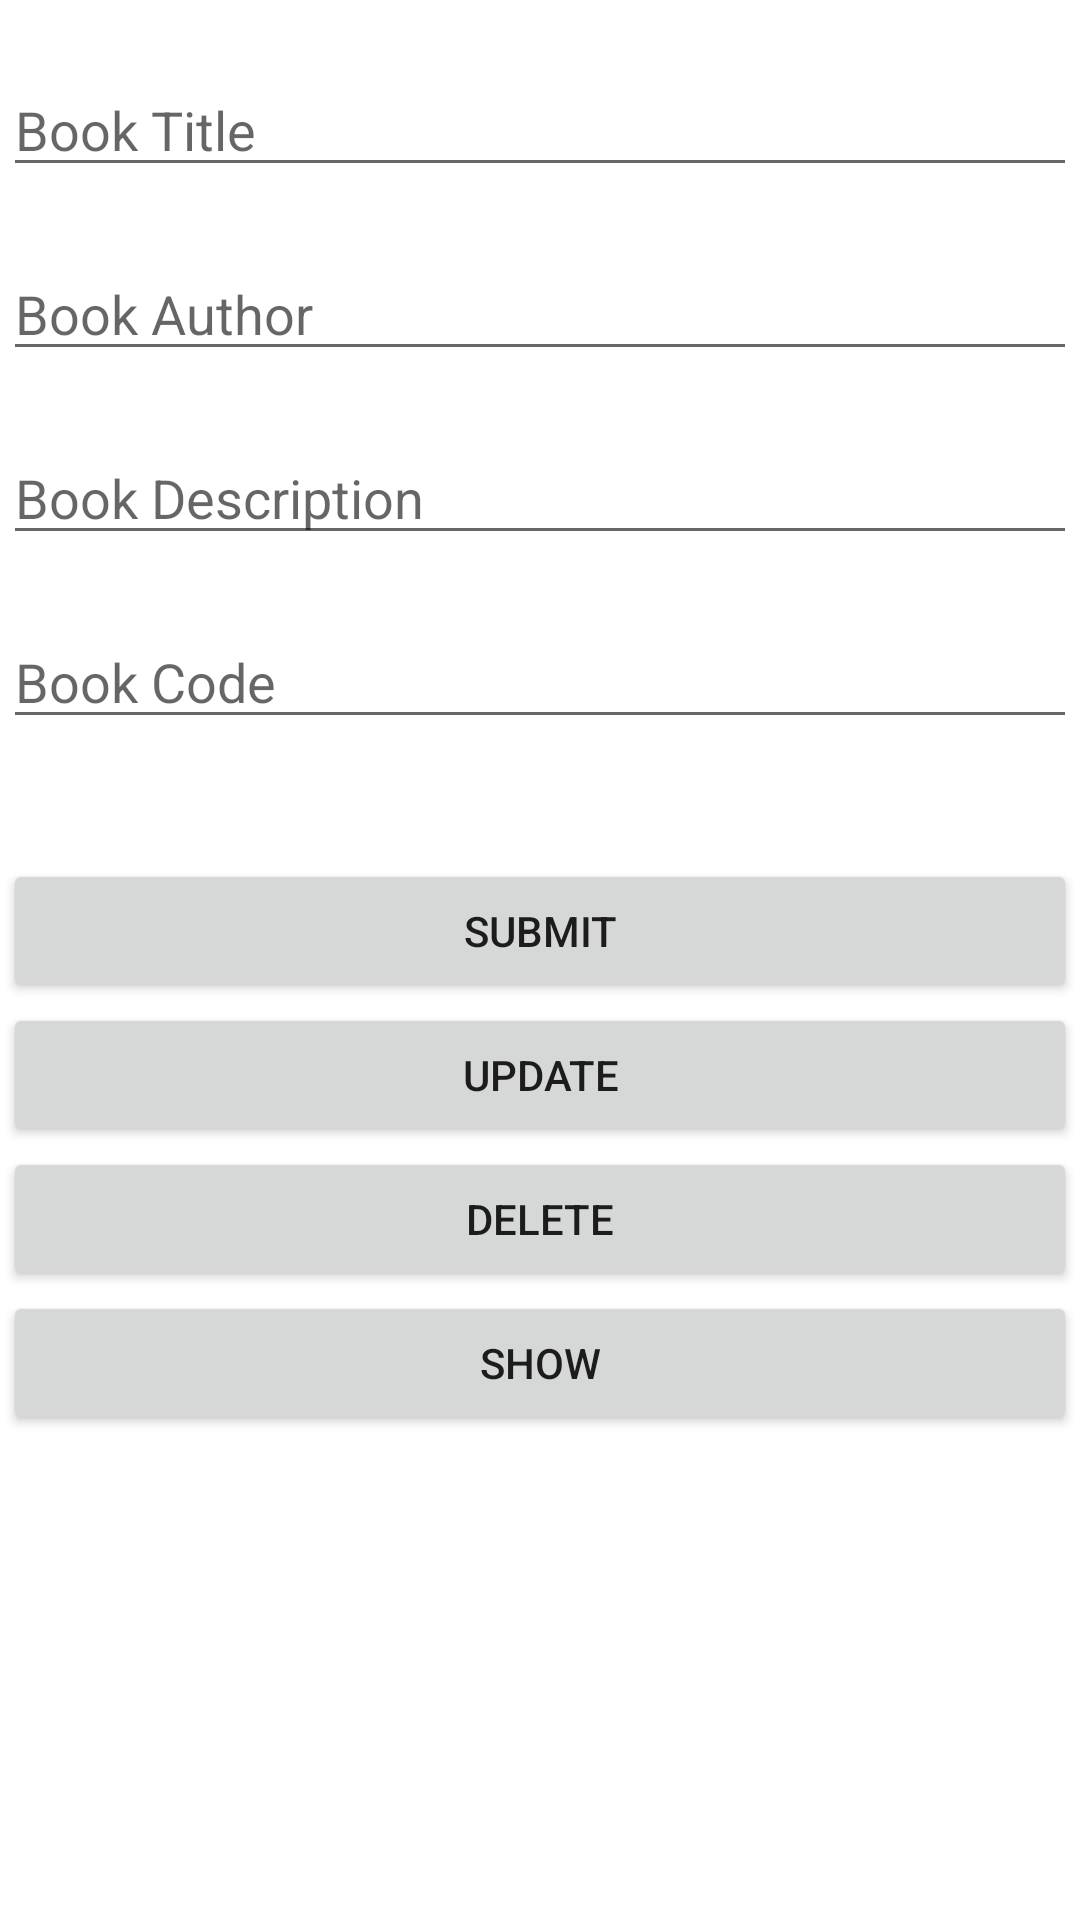

This screen was rendered from an Android layout file. Write that file and the resources it references.
<!-- AndroidManifest.xml: application theme Theme.com.example.booksfirebase -->
<!-- res/layout/activity_main2.xml -->
<?xml version="1.0" encoding="utf-8"?>
<androidx.constraintlayout.widget.ConstraintLayout xmlns:android="http://schemas.android.com/apk/res/android"
    xmlns:app="http://schemas.android.com/apk/res-auto"
    xmlns:tools="http://schemas.android.com/tools"
    android:layout_width="match_parent"
    android:layout_height="match_parent"
    tools:context=".MainActivity2">

    <ScrollView
        android:id="@+id/scrollView2"
        android:layout_width="0dp"
        android:layout_height="0dp"
        android:layout_marginStart="1dp"
        android:layout_marginLeft="1dp"
        android:layout_marginTop="1dp"
        android:layout_marginEnd="1dp"
        android:layout_marginRight="1dp"
        android:layout_marginBottom="1dp"
        app:layout_constraintBottom_toBottomOf="parent"
        app:layout_constraintEnd_toEndOf="parent"
        app:layout_constraintStart_toStartOf="parent"
        app:layout_constraintTop_toTopOf="parent">

        <LinearLayout
            android:layout_width="match_parent"
            android:layout_height="wrap_content"
            android:orientation="vertical">

            <EditText
                android:id="@+id/etBookTitle"
                android:layout_width="match_parent"
                android:layout_height="wrap_content"
                android:layout_marginTop="20dp"
                android:layout_marginBottom="20dp"
                android:ems="10"
                android:hint="Book Title"
                android:inputType="text" />

            <EditText
                android:id="@+id/etAuthor"
                android:layout_width="match_parent"
                android:layout_height="wrap_content"
                android:layout_marginBottom="20dp"
                android:ems="10"
                android:hint="Book Author"
                android:inputType="text" />

            <EditText
                android:id="@+id/etDescription"
                android:layout_width="match_parent"
                android:layout_height="wrap_content"
                android:layout_marginBottom="20dp"
                android:ems="10"
                android:hint="Book Description"
                android:inputType="text|textLongMessage" />

            <EditText
                android:id="@+id/etCode"
                android:layout_width="match_parent"
                android:layout_height="wrap_content"
                android:layout_marginBottom="20dp"
                android:ems="10"
                android:hint="Book Code"
                android:inputType="number" />

            <Button
                android:id="@+id/button8"
                android:layout_width="match_parent"
                android:layout_height="wrap_content"
                android:layout_marginTop="20dp"
                android:text="Submit" />

            <Button
                android:id="@+id/button3"
                android:layout_width="match_parent"
                android:layout_height="wrap_content"
                android:text="Update" />

            <Button
                android:id="@+id/button4"
                android:layout_width="match_parent"
                android:layout_height="wrap_content"
                android:text="Delete" />

            <Button
                android:id="@+id/button5"
                android:layout_width="match_parent"
                android:layout_height="wrap_content"
                android:text="Show" />

            <ListView
                android:id="@+id/listview"
                android:layout_width="match_parent"
                android:layout_height="match_parent" />

        </LinearLayout>
    </ScrollView>
</androidx.constraintlayout.widget.ConstraintLayout>
<!-- resources referenced by this layout -->
<resources>
  <style name="Theme.com.example.booksfirebase" parent="Theme.MaterialComponents.DayNight.DarkActionBar">
          
          <item name="colorPrimary">@color/purple_500</item>
          <item name="colorPrimaryVariant">@color/purple_700</item>
          <item name="colorOnPrimary">@color/white</item>
          
          <item name="colorSecondary">@color/teal_200</item>
          <item name="colorSecondaryVariant">@color/teal_700</item>
          <item name="colorOnSecondary">@color/black</item>
          
          <item name="android:statusBarColor" tools:targetApi="l">?attr/colorPrimaryVariant</item>
          
      </style>
  <!-- not gathered from this repository: default colours our renderer supplied (Android Studio template values) -->
  <color name="purple_500">#FF6200EE</color>
  <color name="purple_700">#FF3700B3</color>
  <color name="teal_200">#FF03DAC5</color>
  <color name="teal_700">#FF018786</color>
  <color name="black">#FF000000</color>
  <color name="white">#FFFFFFFF</color>
</resources>
